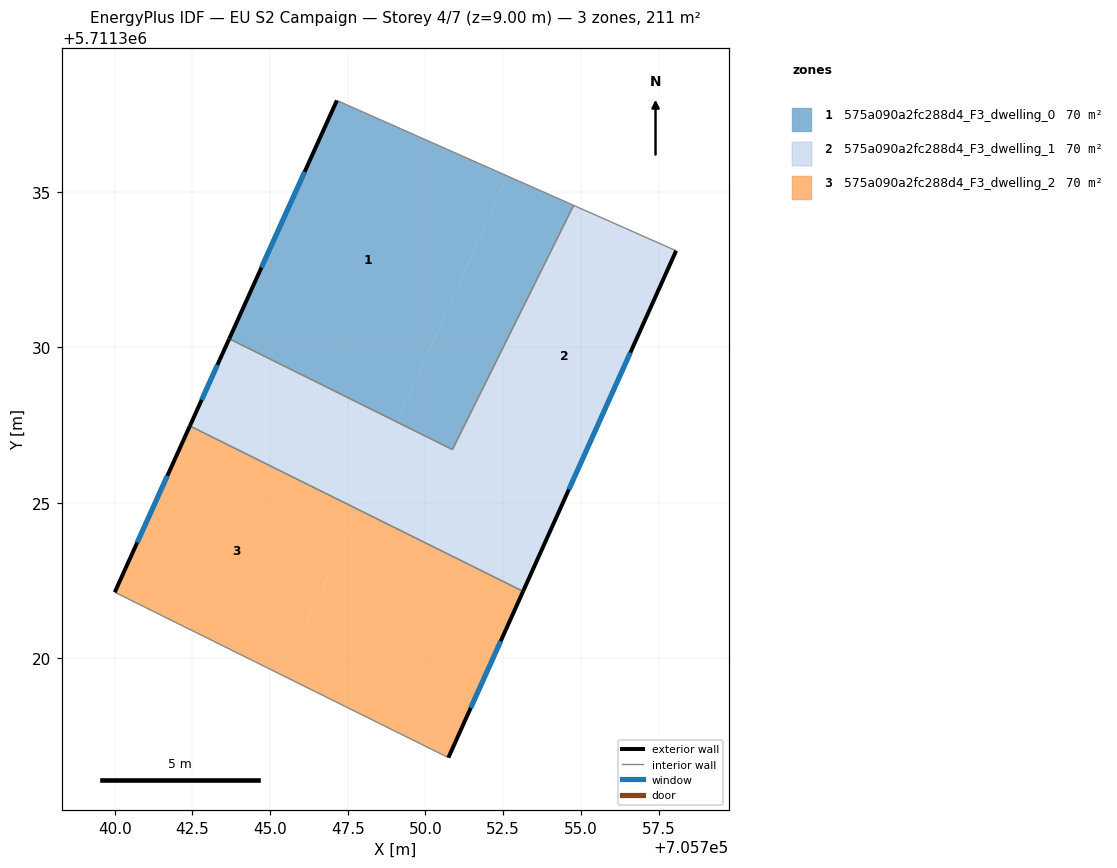
=== STOREY PLAN SPEC (per zone: floor XY polygon, exterior-wall plan segments, windows/doors) ===
zone 1: 575a090a2fc288d4_F3_dwelling_0  (70.2 m²)
  floor: (705752.64, 5711335.51) (705749.08, 5711327.60) (705743.69, 5711330.28) (705747.15, 5711337.95)
  floor: (705754.77, 5711334.57) (705750.87, 5711326.71) (705749.08, 5711327.60) (705752.64, 5711335.51)
  exterior wall: (705747.15, 5711337.95) – (705743.69, 5711330.28)  [8.4 m]
    window: (705746.11, 5711335.65) – (705744.72, 5711332.57)  [4.1 m²]
  interior walls: 3
zone 2: 575a090a2fc288d4_F3_dwelling_1  (70.2 m²)
  floor: (705758.07, 5711333.11) (705754.42, 5711325.00) (705749.01, 5711327.43) (705749.08, 5711327.60) (705750.87, 5711326.71) (705754.77, 5711334.57)
  floor: (705754.42, 5711325.00) (705753.14, 5711322.15) (705747.82, 5711324.79) (705749.01, 5711327.43)
  floor: (705749.08, 5711327.60) (705747.82, 5711324.79) (705742.42, 5711327.47) (705743.69, 5711330.28)
  exterior wall: (705753.14, 5711322.15) – (705758.07, 5711333.11)  [12.0 m]
    window: (705754.62, 5711325.43) – (705756.59, 5711329.83)  [5.8 m²]
  exterior wall: (705743.69, 5711330.28) – (705742.42, 5711327.47)  [3.1 m]
    window: (705743.31, 5711329.44) – (705742.80, 5711328.31)  [1.5 m²]
  interior walls: 4
zone 3: 575a090a2fc288d4_F3_dwelling_2  (70.2 m²)
  floor: (705747.82, 5711324.79) (705745.42, 5711319.44) (705740.00, 5711322.12) (705742.42, 5711327.47)
  floor: (705753.14, 5711322.15) (705750.74, 5711316.80) (705745.42, 5711319.44) (705747.82, 5711324.79)
  exterior wall: (705750.74, 5711316.80) – (705753.14, 5711322.15)  [5.9 m]
    window: (705751.46, 5711318.40) – (705752.42, 5711320.55)  [2.8 m²]
  exterior wall: (705742.42, 5711327.47) – (705740.00, 5711322.12)  [5.9 m]
    window: (705741.70, 5711325.87) – (705740.73, 5711323.72)  [2.8 m²]
  interior walls: 2

=== DERIVED (storey summary) ===
Building: EU S2 Campaign
Storey: 4 of 7  (floor level z = 9.00 m)
Storey gross floor area: 210.7 m²
Zones on this storey: 3
  - 575a090a2fc288d4_F3_dwelling_0: floor 70.2 m²; exterior wall 8.4 m (25.2 m²); 1 window(s) 4.1 m²; WWR 16.1%
  - 575a090a2fc288d4_F3_dwelling_1: floor 70.2 m²; exterior wall 15.1 m (45.3 m²); 2 window(s) 7.3 m²; WWR 16.1%
  - 575a090a2fc288d4_F3_dwelling_2: floor 70.2 m²; exterior wall 11.7 m (35.2 m²); 2 window(s) 5.7 m²; WWR 16.1%
Zone adjacency (shared interzone walls):
  - 575a090a2fc288d4_F3_dwelling_0 ↔ 575a090a2fc288d4_F3_dwelling_1
  - 575a090a2fc288d4_F3_dwelling_1 ↔ 575a090a2fc288d4_F3_dwelling_2